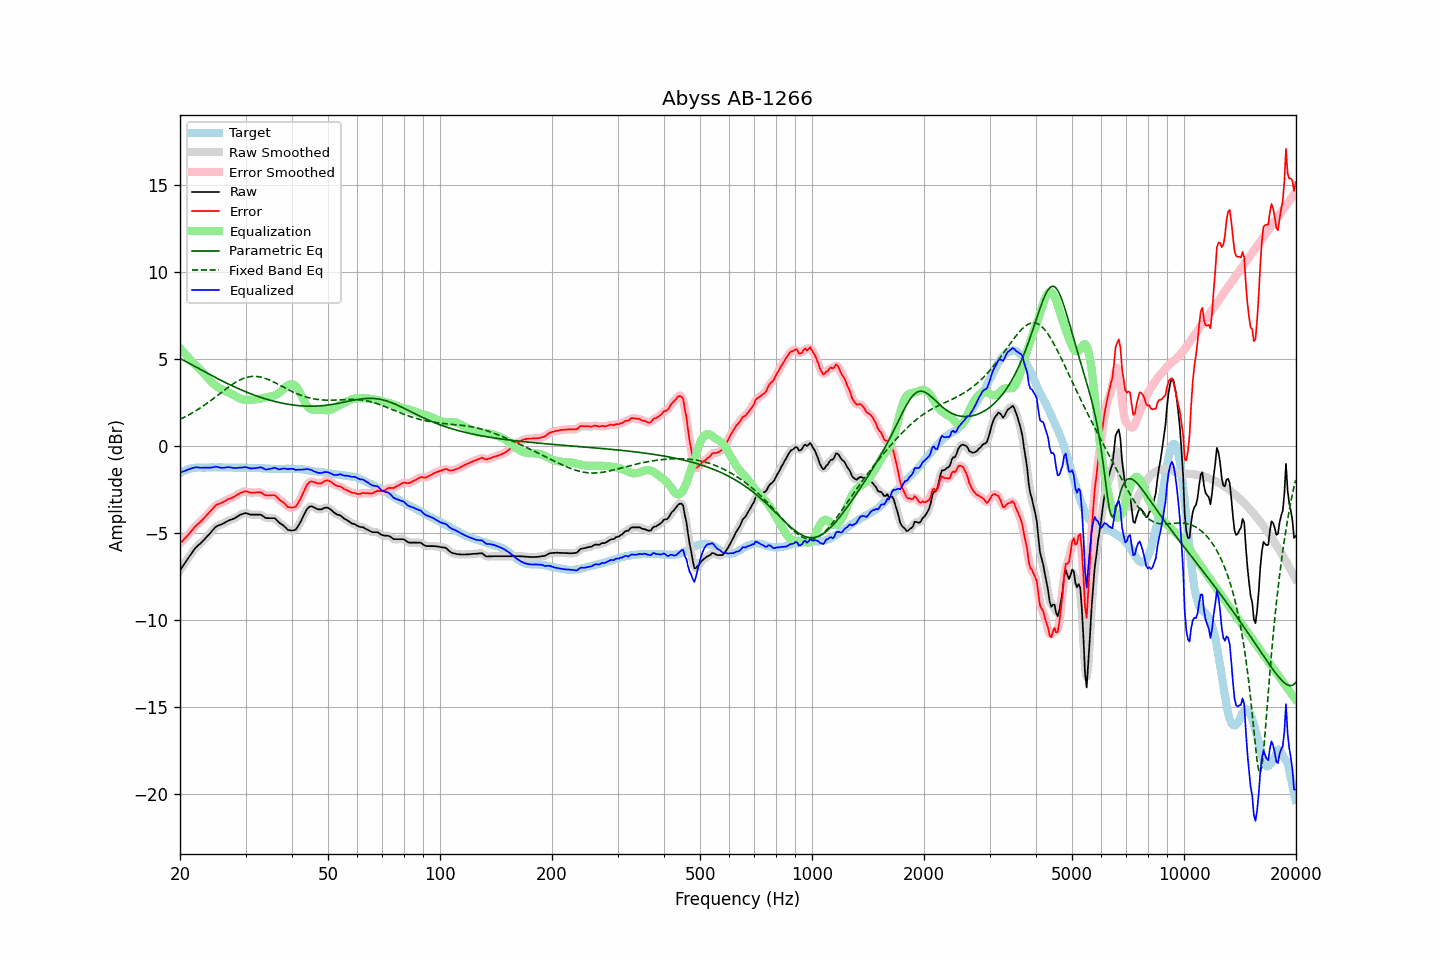

Data behind this chart, as committed beside it:
frequency, raw, error, smoothed, error_smoothed, equalization, parametric_eq, fixed_band_eq, equalized_raw, equalized_smoothed, target
20.00, -7.16, -5.60, -7.16, -5.61, 5.63, 5.03, 1.53, -1.54, -1.54, -1.56
20.20, -7.02, -5.51, -7.02, -5.51, 5.52, 4.98, 1.57, -1.50, -1.50, -1.51
20.40, -6.88, -5.42, -6.88, -5.42, 5.41, 4.93, 1.62, -1.47, -1.47, -1.46
20.61, -6.75, -5.32, -6.74, -5.32, 5.31, 4.88, 1.67, -1.44, -1.43, -1.43
20.81, -6.60, -5.22, -6.60, -5.22, 5.21, 4.83, 1.71, -1.40, -1.40, -1.38
21.02, -6.46, -5.12, -6.47, -5.12, 5.10, 4.78, 1.76, -1.36, -1.36, -1.34
21.23, -6.33, -5.01, -6.33, -5.02, 5.00, 4.73, 1.81, -1.33, -1.33, -1.32
21.44, -6.20, -4.90, -6.20, -4.90, 4.90, 4.68, 1.86, -1.30, -1.30, -1.30
21.66, -6.08, -4.80, -6.07, -4.79, 4.80, 4.63, 1.92, -1.28, -1.27, -1.28
21.87, -5.94, -4.67, -5.95, -4.68, 4.70, 4.58, 1.97, -1.24, -1.25, -1.27
22.09, -5.83, -4.58, -5.84, -4.59, 4.60, 4.53, 2.03, -1.23, -1.23, -1.25
22.31, -5.74, -4.50, -5.74, -4.50, 4.51, 4.48, 2.09, -1.23, -1.24, -1.24
22.54, -5.66, -4.43, -5.66, -4.42, 4.42, 4.43, 2.15, -1.25, -1.25, -1.24
22.76, -5.58, -4.34, -5.58, -4.34, 4.33, 4.38, 2.21, -1.26, -1.25, -1.24
22.99, -5.49, -4.24, -5.49, -4.24, 4.24, 4.33, 2.27, -1.26, -1.26, -1.25
23.22, -5.39, -4.14, -5.40, -4.15, 4.14, 4.28, 2.33, -1.25, -1.25, -1.25
23.45, -5.29, -4.04, -5.29, -4.05, 4.05, 4.23, 2.40, -1.25, -1.25, -1.25
23.69, -5.20, -3.96, -5.19, -3.95, 3.95, 4.18, 2.46, -1.25, -1.25, -1.24
23.92, -5.09, -3.85, -5.09, -3.85, 3.84, 4.13, 2.53, -1.25, -1.25, -1.24
24.16, -4.99, -3.75, -4.99, -3.76, 3.74, 4.08, 2.60, -1.25, -1.25, -1.24
24.40, -4.88, -3.65, -4.88, -3.65, 3.64, 4.03, 2.67, -1.24, -1.24, -1.23
24.65, -4.78, -3.55, -4.78, -3.54, 3.56, 3.98, 2.74, -1.23, -1.22, -1.24
24.89, -4.67, -3.43, -4.69, -3.45, 3.48, 3.94, 2.81, -1.19, -1.20, -1.24
25.14, -4.61, -3.37, -4.62, -3.38, 3.41, 3.89, 2.88, -1.20, -1.21, -1.24
25.39, -4.57, -3.34, -4.57, -3.34, 3.35, 3.84, 2.95, -1.22, -1.22, -1.23
25.65, -4.54, -3.31, -4.54, -3.31, 3.29, 3.79, 3.02, -1.25, -1.25, -1.23
25.91, -4.50, -3.27, -4.50, -3.27, 3.24, 3.75, 3.09, -1.26, -1.26, -1.24
26.16, -4.46, -3.22, -4.46, -3.22, 3.20, 3.70, 3.16, -1.26, -1.26, -1.24
26.43, -4.40, -3.17, -4.41, -3.17, 3.16, 3.65, 3.23, -1.24, -1.24, -1.24
26.69, -4.35, -3.11, -4.35, -3.11, 3.12, 3.61, 3.30, -1.23, -1.23, -1.24
26.96, -4.30, -3.07, -4.31, -3.07, 3.08, 3.56, 3.37, -1.22, -1.22, -1.24
27.23, -4.26, -3.03, -4.27, -3.03, 3.04, 3.52, 3.44, -1.23, -1.23, -1.24
27.50, -4.23, -2.99, -4.23, -2.99, 2.99, 3.47, 3.50, -1.25, -1.25, -1.24
27.77, -4.20, -2.95, -4.20, -2.95, 2.94, 3.43, 3.56, -1.27, -1.26, -1.25
28.05, -4.16, -2.91, -4.16, -2.91, 2.89, 3.39, 3.62, -1.28, -1.27, -1.25
28.33, -4.10, -2.84, -4.10, -2.85, 2.84, 3.35, 3.68, -1.27, -1.27, -1.26
28.62, -4.04, -2.79, -4.04, -2.79, 2.78, 3.31, 3.73, -1.26, -1.26, -1.26
28.90, -3.98, -2.73, -3.99, -2.73, 2.74, 3.26, 3.78, -1.25, -1.25, -1.25
29.19, -3.94, -2.68, -3.94, -2.69, 2.70, 3.22, 3.82, -1.24, -1.24, -1.26
29.48, -3.91, -2.66, -3.90, -2.65, 2.67, 3.18, 3.86, -1.24, -1.23, -1.25
29.78, -3.87, -2.62, -3.88, -2.63, 2.65, 3.15, 3.90, -1.22, -1.23, -1.26
30.08, -3.86, -2.61, -3.87, -2.62, 2.64, 3.11, 3.93, -1.22, -1.23, -1.25
30.38, -3.89, -2.63, -3.89, -2.64, 2.64, 3.07, 3.95, -1.25, -1.25, -1.26
30.68, -3.92, -2.66, -3.92, -2.66, 2.65, 3.03, 3.97, -1.27, -1.27, -1.26
30.99, -3.95, -2.69, -3.94, -2.68, 2.65, 3.00, 3.99, -1.30, -1.29, -1.26
31.30, -3.95, -2.68, -3.96, -2.69, 2.66, 2.96, 4.00, -1.29, -1.29, -1.27
31.61, -3.95, -2.68, -3.96, -2.69, 2.67, 2.93, 4.00, -1.29, -1.29, -1.27
31.93, -3.95, -2.68, -3.95, -2.68, 2.68, 2.89, 4.00, -1.28, -1.28, -1.27
32.24, -3.95, -2.67, -3.95, -2.68, 2.69, 2.86, 3.99, -1.27, -1.26, -1.28
32.57, -3.95, -2.67, -3.95, -2.67, 2.70, 2.83, 3.98, -1.25, -1.25, -1.28
32.89, -3.95, -2.67, -3.96, -2.68, 2.72, 2.80, 3.96, -1.23, -1.24, -1.28
33.22, -3.99, -2.70, -4.01, -2.72, 2.74, 2.77, 3.94, -1.25, -1.26, -1.29
33.55, -4.06, -2.78, -4.06, -2.77, 2.76, 2.74, 3.91, -1.30, -1.30, -1.29
33.89, -4.13, -2.83, -4.12, -2.82, 2.78, 2.71, 3.88, -1.35, -1.34, -1.30
34.23, -4.15, -2.85, -4.15, -2.85, 2.80, 2.68, 3.85, -1.35, -1.35, -1.30
34.57, -4.15, -2.84, -4.16, -2.85, 2.81, 2.65, 3.81, -1.34, -1.35, -1.31
34.92, -4.15, -2.84, -4.16, -2.84, 2.83, 2.63, 3.77, -1.32, -1.32, -1.31
35.27, -4.15, -2.83, -4.15, -2.83, 2.85, 2.60, 3.73, -1.30, -1.29, -1.32
35.62, -4.15, -2.83, -4.15, -2.83, 2.87, 2.58, 3.69, -1.28, -1.27, -1.32
35.97, -4.15, -2.84, -4.18, -2.86, 2.91, 2.55, 3.64, -1.25, -1.28, -1.32
... 635 more rows
